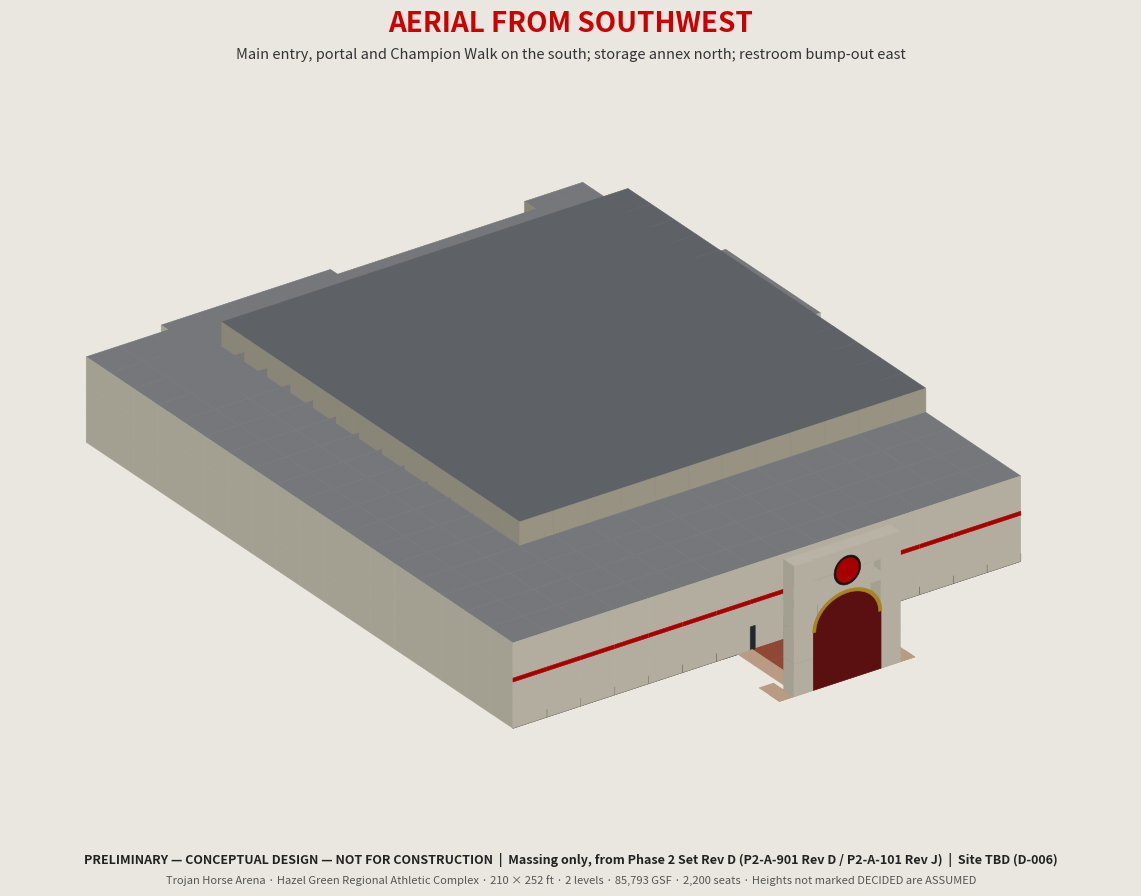

Write the Python code that produced this figure. (Note: this script raises an exception after producing the figure.)
#!/usr/bin/env python3
"""
Trojan Horse Arena — Phase 2 Rev D massing renders (presentation views).

Replaces the superseded Feb 2026 120x250 concept renders (render_3d_views.py).
Geometry is taken from the approved Rev D set (feet; x east, y north, building SW corner = 0,0,
south = lobby / main entry side):
  P2-A-101 Rev J / phase2_plan_rev_i.yaml, P2-A-901 Rev D (massing), P2-C-101 Rev F (site).

MASSING ONLY. Heights not marked DECIDED are ASSUMED. The arena-volume footprint is read from the
P2-A-901 Rev D views, not dimensioned. Not a rendering of a final design.
  DECIDED : 210 x 252 ft footprint, L2 FF 17'-9", ring roof 32.75 ft, arena roof 42 ft (D-061)
            storage annex 70 x 30 (D-067), restroom bump-out 30 x 56 (D-069/D-072),
            portal <= 50 ft, arch crown 34 ft (D-050), walk 40 ft at the doors (D-066)
  ASSUMED : annex / bump-out height 16 ft, NE stair tower height, portal width 44 ft / pier 8 ft,
            arena-volume footprint (x 42-210, y 56-232)
Outputs: render_revD_aerial_sw.png, render_revD_aerial_se.png, render_revD_portal.png
"""
import numpy as np
import matplotlib
matplotlib.use("Agg")
import matplotlib.pyplot as plt
from mpl_toolkits.mplot3d.art3d import Poly3DCollection

LIME = "#D9D3C1"
LIME_DK = "#B8B29E"
ROOF = "#8A8D91"
ROOF_ARENA = "#6F7378"
CRIMSON = "#CC0000"
BLACK = "#1A1A1A"
GOLD = "#C9A227"
BRICK = "#A9553C"
BAND = "#D9B79A"
GROUND = "#E9E7DF"

LIGHT = np.array([-0.45, -0.6, 0.66])
LIGHT /= np.linalg.norm(LIGHT)

polys = []  # (verts, color)


def shade(hexcol, normal, floor=0.55):
    n = np.asarray(normal, float)
    n /= np.linalg.norm(n) + 1e-9
    k = floor + (1 - floor) * max(0.0, float(n @ LIGHT))
    c = np.array(matplotlib.colors.to_rgb(hexcol)) * k
    return np.clip(c, 0, 1)


def _tiles(p, step=14.0):
    """Subdivide a quad into tiles so the painter's sort stays correct for large faces."""
    if len(p) != 4:
        return [p]
    u, v = p[1] - p[0], p[3] - p[0]
    nu = max(1, int(np.ceil(np.linalg.norm(u) / step)))
    nv = max(1, int(np.ceil(np.linalg.norm(v) / step)))
    out = []
    for i in range(nu):
        for j in range(nv):
            a = p[0] + u * i / nu + v * j / nv
            out.append(np.array([a, a + u / nu, a + u / nu + v / nv, a + v / nv]))
    return out


def add_poly(pts, col, center=None):
    p = np.array(pts, float)
    nrm = np.cross(p[1] - p[0], p[2] - p[0])
    if center is not None and np.dot(nrm, p.mean(axis=0) - center) < 0:
        nrm = -nrm
    for t in _tiles(p):
        polys.append((t, shade(col, nrm), nrm if center is not None else None))


def box(x0, y0, z0, x1, y1, z1, wall=LIME, roof=ROOF):
    c = np.array([(x0 + x1) / 2, (y0 + y1) / 2, (z0 + z1) / 2])
    add_poly([(x0, y0, z1), (x1, y0, z1), (x1, y1, z1), (x0, y1, z1)], roof, c)
    add_poly([(x0, y0, z0), (x1, y0, z0), (x1, y0, z1), (x0, y0, z1)], wall, c)  # south
    add_poly([(x0, y1, z0), (x1, y1, z0), (x1, y1, z1), (x0, y1, z1)], wall, c)  # north
    add_poly([(x0, y0, z0), (x0, y1, z0), (x0, y1, z1), (x0, y0, z1)], wall, c)  # west
    add_poly([(x1, y0, z0), (x1, y1, z0), (x1, y1, z1), (x1, y0, z1)], wall, c)  # east


def flat(x0, y0, x1, y1, col, z=0.02):
    add_poly([(x0, y0, z), (x1, y0, z), (x1, y1, z), (x0, y1, z)], col)


def arch_front(xc, y, z0, hw, spring, crown, col, n=28):
    """Filled arch opening in the plane y (portal underside / opening, viewed from the south)."""
    t = np.linspace(0, np.pi, n)
    r = hw
    zc = spring
    rise = crown - spring
    pts = [(xc - hw, y, z0), (xc + hw, y, z0)]
    for a in t:
        pts.append((xc + r * np.cos(a), y, zc + rise * np.sin(a)))
    add_poly(pts, col)


def build():
    polys.clear()
    global GROUND_N
    GROUND_N = 0

    # --- building volumes (P2-A-901 Rev D) ---
    box(0, 0, 0, 210, 252, 32.75, LIME, ROOF)                       # ring volume (L1 + L2 loop) 32.75
    box(42, 56, 32.75, 210, 232, 42.0, LIME_DK, ROOF_ARENA)         # arena volume 42 ft (footprint ASSUMED)
    box(185.917, 252, 0, 210, 258.667, 32.75, LIME_DK, ROOF)        # NE stair tower (ST-2)
    global ANNEX_R, BUMP_R
    n0 = len(polys)
    box(52, 252, 0, 122, 282, 16, LIME, ROOF)                       # storage annex 70 x 30, 16 ft ASSUMED
    ANNEX_R = (n0, len(polys))
    n0 = len(polys)
    box(210, 161.09, 0, 240, 217.09, 16, LIME, ROOF)                # restroom bump-out 30 x 56, 16 ft ASSUMED
    BUMP_R = (n0, len(polys))

    # crimson reveal band + black base so the volume reads as the brand, not a gray box
    for (xa, xb, ya, yb) in [(0, 210, 0, 0.0)]:
        add_poly([(xa, ya - 0.05, 17.75), (xb, ya - 0.05, 17.75), (xb, ya - 0.05, 19.25), (xa, ya - 0.05, 19.25)], CRIMSON)
    add_poly([(0, -0.05, 0), (210, -0.05, 0), (210, -0.05, 3), (0, -0.05, 3)], BLACK)

    # --- site: Champion Walk (D-066) 40 ft at the doors: 28 brick + 2 x 6 paved bands, portal 30 ft out ---
    flat(99, -30, 127, 0, BRICK, 0.03)
    flat(93, -30, 99, 0, BAND, 0.03)
    flat(127, -30, 133, 0, BAND, 0.03)
    flat(85, -36, 91, -24, BAND, 0.03)
    flat(135, -36, 141, -24, BAND, 0.03)
    flat(85, -36, 141, -30, BAND, 0.03)

    global PORTAL_N
    PORTAL_N = len(polys)
    # --- freestanding portal (D-043/D-050): piers 8 ft, 44 ft wide ASSUMED, <= 50 ft, crown 34, spring 22.1 ---
    py0, py1 = -36.0, -30.0   # 6 ft deep ASSUMED
    xc = 113.0
    for xa, xb in [(xc - 22, xc - 14), (xc + 14, xc + 22)]:
        box(xa, py0, 0, xb, py1, 50, LIME, LIME)
    # lintel / arch spandrel above the opening up to 50 ft
    box(xc - 22, py0, 34, xc + 22, py1, 50, LIME, LIME)
    global DETAIL_N
    DETAIL_N = len(polys)
    # arch opening (shadowed crimson soffit) + gold trim
    arch_front(xc, py0 - 0.05, 0, 14, 22.1, 34, "#6E1414")
    t = np.linspace(0, np.pi, 28)
    trim = [(xc + 14.3 * np.cos(a), py0 - 0.1, 22.1 + 12.4 * np.sin(a)) for a in t]
    trim2 = [(xc + 13.0 * np.cos(a), py0 - 0.1, 22.1 + 11.2 * np.sin(a)) for a in t]
    add_poly(trim + trim2[::-1], GOLD)
    # official badge, 11 ft dia (D-047) on the spandrel
    ang = np.linspace(0, 2 * np.pi, 40)
    add_poly([(xc + 5.5 * np.cos(a), py0 - 0.15, 42 + 5.5 * np.sin(a)) for a in ang], BLACK)
    add_poly([(xc + 4.6 * np.cos(a), py0 - 0.2, 42 + 4.6 * np.sin(a)) for a in ang], CRIMSON)

    global PORTAL_END
    PORTAL_END = len(polys)
    # --- south entry face: 8-pair door bank (x 87.25-138.75), dark glazing ---
    add_poly([(87.25, -0.1, 0), (138.75, -0.1, 0), (138.75, -0.1, 9), (87.25, -0.1, 9)], "#2B3139")


def render(name, cam, elev, span, title, sub, size=(13, 9)):
    """cam = camera position azimuth in degrees (0 = east of building, 90 = north, 180 = west, 270 = south)."""
    build()
    az, el = np.radians(cam), np.radians(elev)
    c = np.array([np.cos(el) * np.cos(az), np.cos(el) * np.sin(az), np.sin(el)])
    r = np.array([-np.sin(az), np.cos(az), 0.0])
    u = np.array([-np.sin(el) * np.cos(az), -np.sin(el) * np.sin(az), np.cos(el)])
    items = []
    for i, (p, col, nrm) in enumerate(polys):
        if nrm is not None and np.dot(nrm, c) <= 0:
            continue  # back face of a closed solid
        d = float(p.mean(axis=0) @ c)
        layer = 1
        if (ANNEX_R[0] <= i < ANNEX_R[1] and c[1] > 0) or (BUMP_R[0] <= i < BUMP_R[1] and c[0] > 0):
            layer = 2  # annex / bump-out are in front of the ring wall they abut
        if PORTAL_N <= i < PORTAL_END and c[1] < 0:
            layer = 3 if i >= DETAIL_N else 2  # portal body over the building, its face details over the body
        items.append((layer, d, i, p, col))
    items.sort(key=lambda t: (t[0], t[1]))
    fig = plt.figure(figsize=size, dpi=130)
    ax = fig.add_axes([0, 0.06, 1, 0.86])
    g = np.array([(-600, -600, -0.05), (800, -600, -0.05), (800, 900, -0.05), (-600, 900, -0.05)], float)
    ax.add_patch(plt.Polygon(np.c_[g @ r, g @ u], closed=True, fc=GROUND, ec=GROUND, lw=0))
    for _, _, _, p, col in items:
        xy = np.c_[p @ r, p @ u]
        ax.add_patch(plt.Polygon(xy, closed=True, fc=col, ec=col, lw=0.4))
    allp = np.vstack([p for _, _, _, p, _ in items])
    ctr = np.array([span[0], span[1], span[2]])
    ax.set_aspect("equal")
    cx, cy = ctr @ r, ctr @ u
    ax.set_xlim(cx - span[3], cx + span[3])
    ax.set_ylim(cy - span[3] * 0.69, cy + span[3] * 0.69)
    ax.set_axis_off()
    fig.patch.set_facecolor(GROUND)
    fig.text(0.5, 0.955, title, ha="center", fontsize=20, fontweight="bold", color=CRIMSON)
    fig.text(0.5, 0.925, sub, ha="center", fontsize=10.5, color="#333")
    fig.text(0.5, 0.03, "PRELIMINARY — CONCEPTUAL DESIGN — NOT FOR CONSTRUCTION  |  Massing only, from Phase 2 Set Rev D "
             "(P2-A-901 Rev D / P2-A-101 Rev J)  |  Site TBD (D-006)", ha="center", fontsize=9, fontweight="bold", color="#222")
    fig.text(0.5, 0.008, "Trojan Horse Arena · Hazel Green Regional Athletic Complex · 210 × 252 ft · 2 levels · 85,793 GSF · "
             "2,200 seats · Heights not marked DECIDED are ASSUMED", ha="center", fontsize=8, color="#555")
    fig.savefig(name, facecolor=fig.get_facecolor())
    plt.close(fig)
    print("wrote", name)


if __name__ == "__main__":
    # span = (target x, target y, target z, half-width of the view in ft)
    render("concepts/render_revD_aerial_sw.png", 235, 28, (115, 130, 15, 190),
           "AERIAL FROM SOUTHWEST", "Main entry, portal and Champion Walk on the south; storage annex north; restroom bump-out east")
    render("concepts/render_revD_aerial_se.png", 305, 28, (115, 130, 15, 190),
           "AERIAL FROM SOUTHEAST", "East restroom bump-out (D-069/D-072) and arena volume flush with the east wall")
    render("concepts/render_revD_portal.png", 250, 17, (113, -20, 22, 80),
           "PORTAL + CHAMPION WALK", "Freestanding limestone portal (50 ft max, crown 34 ft), 40 ft walk at the doors (D-066)",
           size=(13, 8))
